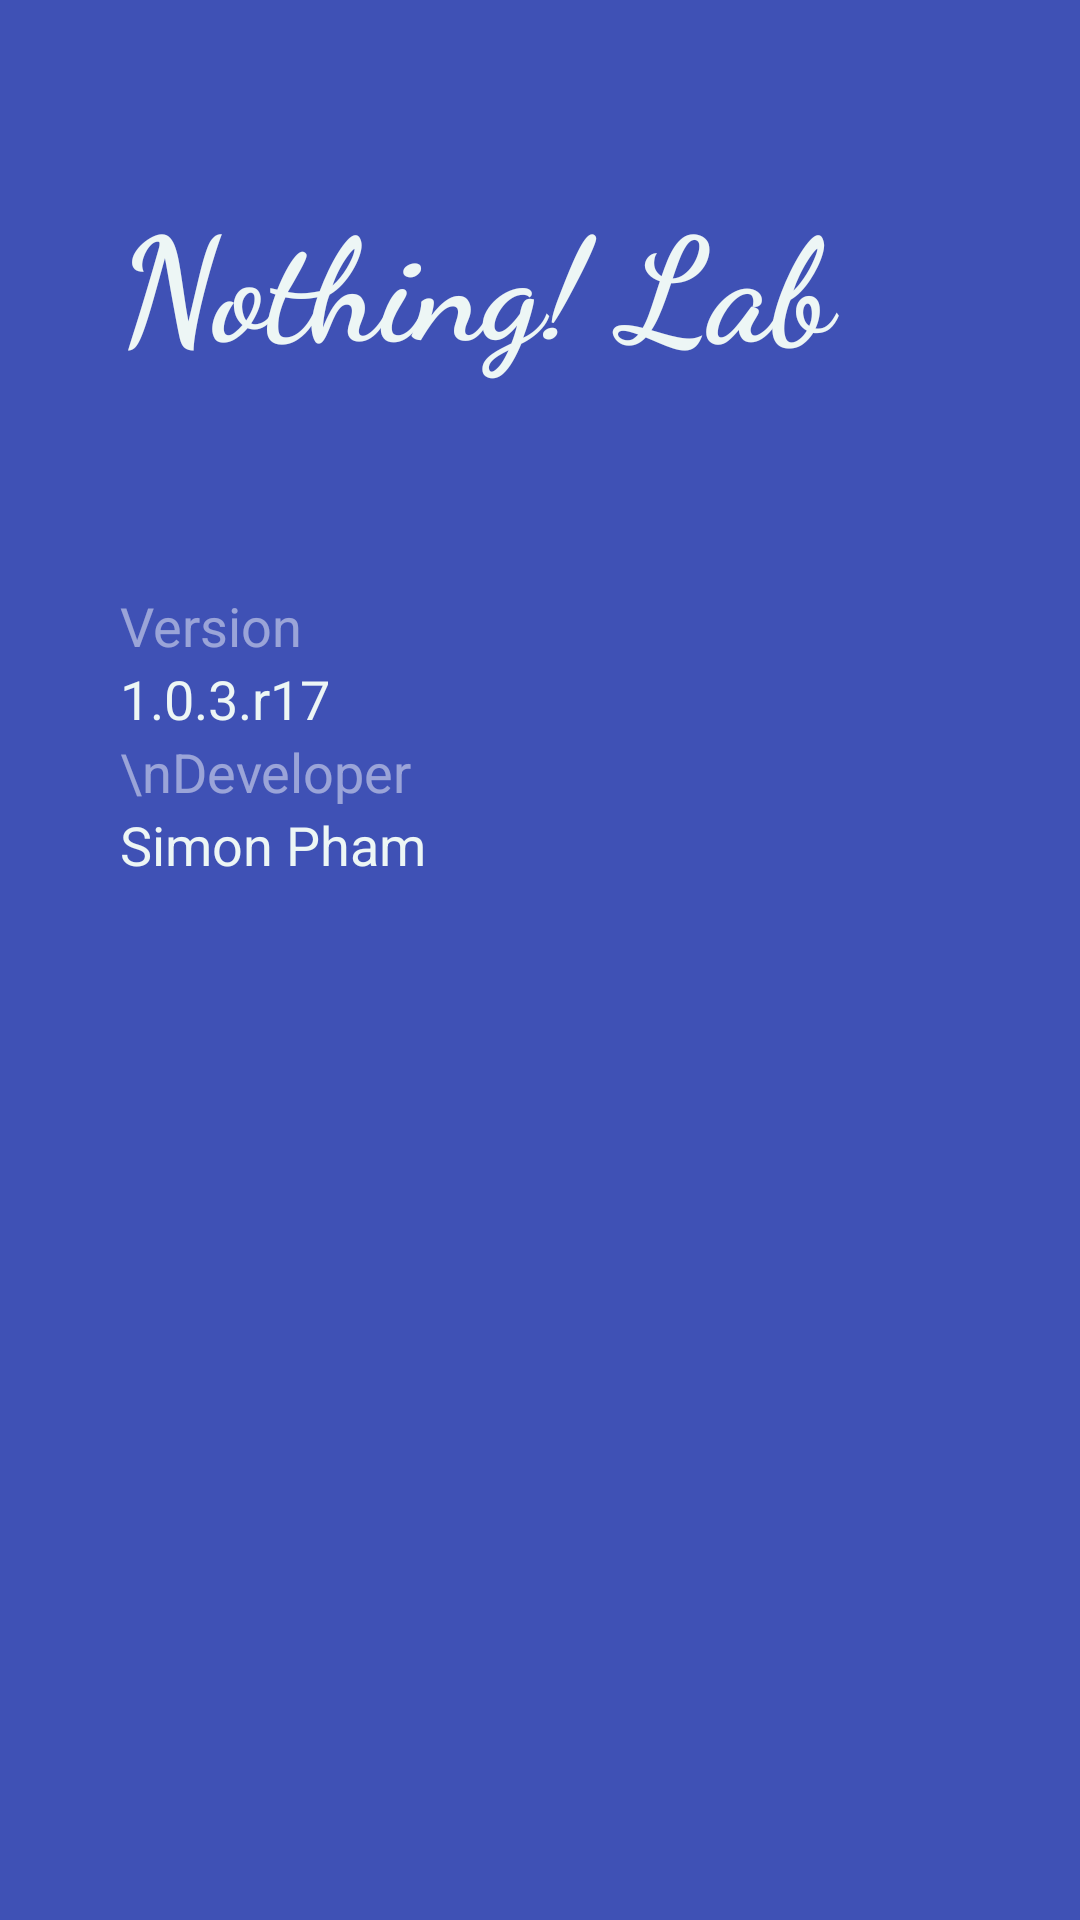

Write the Android layout XML for this screen, with the resource values it uses.
<!-- AndroidManifest.xml: application theme AppTheme -->
<!-- res/layout/activity_about.xml -->
<?xml version="1.0" encoding="utf-8"?>
<android.support.constraint.ConstraintLayout xmlns:android="http://schemas.android.com/apk/res/android"
    xmlns:app="http://schemas.android.com/apk/res-auto"
    xmlns:tools="http://schemas.android.com/tools"
    android:layout_width="match_parent"
    android:layout_height="match_parent"
    android:background="@color/colorPrimary"
    tools:context="com.simonvn.nothinglab.AboutActivity">

    <TextView
        android:id="@+id/welcome2"
        android:layout_width="0dp"
        android:layout_height="wrap_content"
        android:layout_alignParentTop="true"
        android:layout_centerHorizontal="true"
        android:layout_marginEnd="40dp"
        android:layout_marginStart="40dp"
        android:layout_marginTop="60dp"
        android:fontFamily="cursive"
        android:text="@string/welcome"
        android:textAllCaps="false"
        android:textColor="@color/colorWhite"
        android:textSize="48sp"
        android:textStyle="bold"
        app:layout_constraintEnd_toEndOf="parent"
        app:layout_constraintStart_toStartOf="parent"
        app:layout_constraintTop_toTopOf="parent" />

    <LinearLayout
        android:id="@+id/linearLayout2"
        android:layout_width="0dp"
        android:layout_height="wrap_content"
        android:layout_marginEnd="40dp"
        android:layout_marginStart="40dp"
        android:layout_marginTop="70dp"
        android:orientation="vertical"
        app:layout_constraintEnd_toEndOf="parent"
        app:layout_constraintStart_toStartOf="parent"
        app:layout_constraintTop_toBottomOf="@+id/welcome2">

        <TextView
            android:id="@+id/textView4"
            android:layout_width="match_parent"
            android:layout_height="wrap_content"
            android:text="Version"
            android:textColor="@color/whitewhite"
            android:textSize="18sp" />

        <TextView
            android:id="@+id/txtVersion"
            android:layout_width="wrap_content"
            android:layout_height="wrap_content"
            android:text="1.0.3.r17"
            android:textAppearance="@style/TextAppearance.AppCompat"
            android:textColor="@color/colorWhite"
            android:textSize="18sp"
            app:layout_constraintEnd_toEndOf="parent"
            app:layout_constraintStart_toStartOf="parent"
            app:layout_constraintTop_toBottomOf="@+id/welcome2" />

        <TextView
            android:id="@+id/textView5"
            android:layout_width="match_parent"
            android:layout_height="wrap_content"
            android:text="\nDeveloper"
            android:textColor="@color/whitewhite"
            android:textSize="18sp" />

        <TextView
            android:id="@+id/txtDev"
            android:layout_width="match_parent"
            android:layout_height="wrap_content"
            android:text="Simon Pham"
            android:textAppearance="@style/TextAppearance.AppCompat"
            android:textColor="@color/colorWhite"
            android:textSize="18sp"
            app:layout_constraintEnd_toEndOf="parent"
            app:layout_constraintStart_toStartOf="parent"
            app:layout_constraintTop_toBottomOf="@+id/welcome2" />

    </LinearLayout>

</android.support.constraint.ConstraintLayout>
<!-- resources referenced by this layout -->
<resources>
  <color name="colorPrimary">#3F51B5</color>
  <color name="colorWhite">#edf6f5</color>
  <color name="whitewhite">#7affffff</color>
  <string name="welcome">Nothing! Lab</string>
  <style name="AppTheme" parent="Theme.AppCompat.Light.DarkActionBar">
          
          <item name="colorPrimary">@color/colorPrimary</item>
          <item name="colorPrimaryDark">@color/colorPrimaryDark</item>
          <item name="colorAccent">@color/colorAccent</item>
      </style>
  <color name="colorPrimaryDark">#303F9F</color>
  <color name="colorAccent">#3F51B5</color>
</resources>
